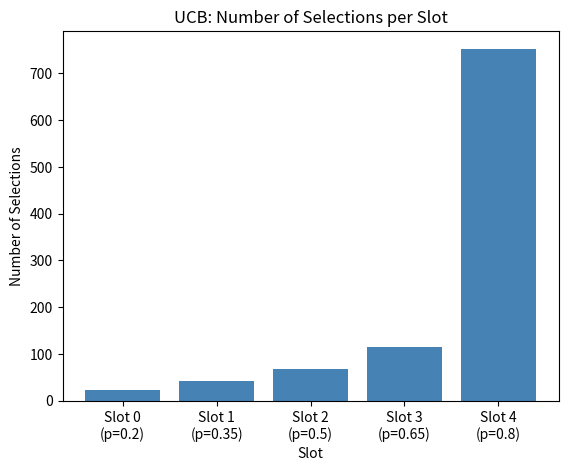
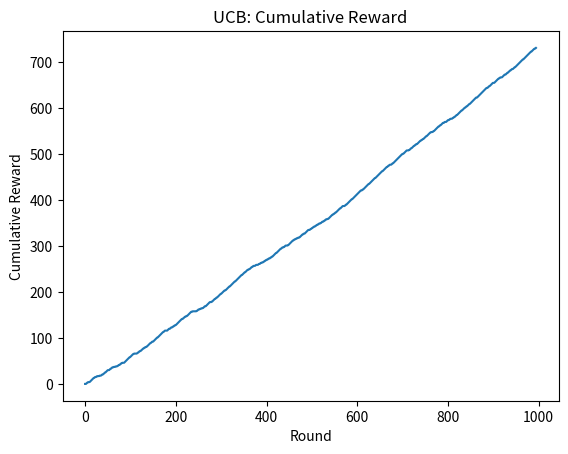
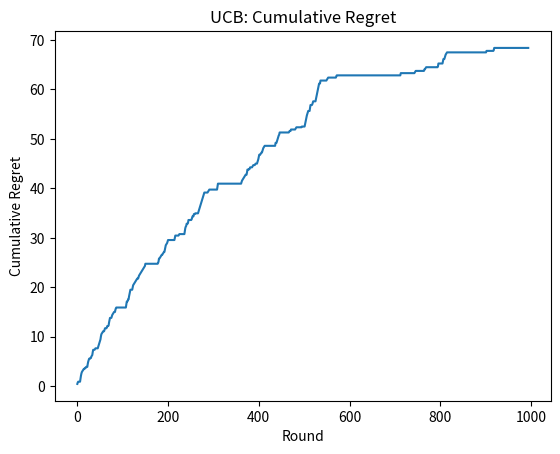

These charts were generated, in order, by the following Python code:
import numpy as np
import matplotlib.pyplot as plt

# スロットの真の成功確率
np.random.seed(42)
true_probs = [0.2, 0.35, 0.5, 0.65, 0.8]
n_bandits = len(true_probs)
n_rounds = 1000

# UCBアルゴリズムの実装
def ucb(n_bandits, n_rounds, true_probs):
    N = np.zeros(n_bandits)
    R = np.zeros(n_bandits)
    choices = []
    rewards = []
    regrets = []

    best_prob = max(true_probs)

    for i in range(n_bandits):
        reward = np.random.binomial(1, true_probs[i])
        N[i] += 1
        R[i] += reward

    for n in range(n_bandits, n_rounds):
        ucb_values = R / N + np.sqrt(3/2 * np.log(n) / N)
        chosen = np.argmax(ucb_values)
        reward = np.random.binomial(1, true_probs[chosen])
        N[chosen] += 1
        R[chosen] += reward
        choices.append(chosen)
        rewards.append(reward)
        regrets.append(best_prob - true_probs[chosen])

    return choices, rewards, N, R, regrets

choices, rewards, N, R, regrets = ucb(n_bandits, n_rounds, true_probs)

# 選択回数の可視化
plt.bar(range(n_bandits), N, color='steelblue')
plt.xticks(range(n_bandits), [f'Slot {i}\n(p={true_probs[i]})' for i in range(n_bandits)])
plt.xlabel("Slot")
plt.ylabel("Number of Selections")
plt.title("UCB: Number of Selections per Slot")
plt.show()

# 報酬の可視化
cumulative_rewards = np.cumsum(rewards)
plt.plot(cumulative_rewards)
plt.xlabel("Round")
plt.ylabel("Cumulative Reward")
plt.title("UCB: Cumulative Reward")
plt.show()

# regretの可視化
cumulative_regret = np.cumsum(regrets)
plt.plot(cumulative_regret)
plt.xlabel("Round")
plt.ylabel("Cumulative Regret")
plt.title("UCB: Cumulative Regret")
plt.show()
